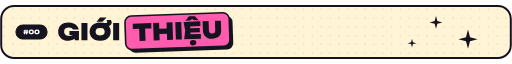
t = 0.00 s
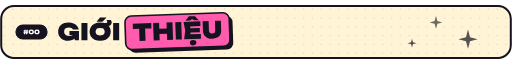
t = 0.50 s
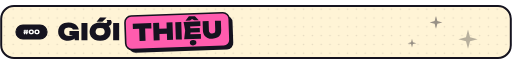
t = 1.25 s
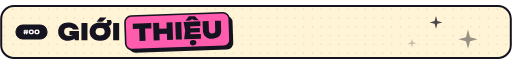
t = 1.70 s
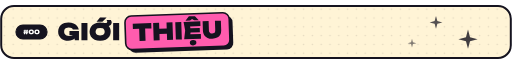
t = 2.36 s
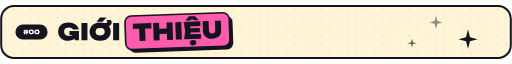
t = 2.70 s

The animated SVG that drew these frames (rendered in a browser with its animation timeline set to each time). Animation: 3 SMIL elements (animate=3); one cycle of 3.40 s, repeats indefinitely.

<svg xmlns="http://www.w3.org/2000/svg" xmlns:xlink="http://www.w3.org/1999/xlink" viewBox="0 0 1280 136" width="1280" height="136" role="img"><defs><pattern id="d" width="22" height="22" patternUnits="userSpaceOnUse"><circle cx="11" cy="11" r="2" fill="rgba(21,19,31,.12)"/></pattern></defs>
    <rect x="3" y="3" width="1274" height="130" rx="32" fill="#fff4d6"/>
    <rect x="3" y="3" width="1274" height="130" rx="32" fill="url(#d)"/>
    <rect x="40" y="50.75" width="77.535" height="34.5" rx="17.25" fill="#15131f" stroke="#15131f" stroke-width="3"/><path d="M60.8 64.5L61.1 62.2L64.1 62.2L63.8 64.5L66.1 64.5L66.4 62.2L69.4 62.2L69.1 64.5L70.6 64.5L70.6 67L68.8 67L68.6 68.5L70.2 68.5L70.2 71.1L68.3 71.1L68 73.4L65 73.4L65.3 71.1L63.1 71.1L62.8 73.4L59.8 73.4L60.1 71.1L58.6 71.1L58.6 68.5L60.4 68.5L60.5 67L58.9 67L58.9 64.5L60.8 64.5M65.8 67L63.5 67L63.4 68.5L65.6 68.5L65.8 67M78.3 73.7L78.3 73.7Q76.3 73.7 74.8 72.9Q73.3 72.2 72.5 70.9Q71.7 69.5 71.7 67.8L71.7 67.8Q71.7 66 72.5 64.7Q73.3 63.4 74.8 62.6Q76.3 61.9 78.3 61.9L78.3 61.9Q80.2 61.9 81.7 62.6Q83.2 63.4 84 64.7Q84.8 66 84.8 67.8L84.8 67.8Q84.8 69.5 84 70.9Q83.2 72.2 81.7 72.9Q80.2 73.7 78.3 73.7M78.3 70.6L78.3 70.6Q79.5 70.6 80.3 69.8Q81 69.1 81 67.8L81 67.8Q81 66.4 80.3 65.7Q79.5 65 78.3 65L78.3 65Q77 65 76.3 65.7Q75.5 66.4 75.5 67.8L75.5 67.8Q75.5 69.1 76.3 69.8Q77 70.6 78.3 70.6M92.4 73.7L92.4 73.7Q90.5 73.7 89 72.9Q87.5 72.2 86.7 70.9Q85.9 69.5 85.9 67.8L85.9 67.8Q85.9 66 86.7 64.7Q87.5 63.4 89 62.6Q90.5 61.9 92.4 61.9L92.4 61.9Q94.4 61.9 95.9 62.6Q97.4 63.4 98.2 64.7Q99 66 99 67.8L99 67.8Q99 69.5 98.2 70.9Q97.4 72.2 95.9 72.9Q94.4 73.7 92.4 73.7M92.5 70.6L92.5 70.6Q93.7 70.6 94.4 69.8Q95.2 69.1 95.2 67.8L95.2 67.8Q95.2 66.4 94.4 65.7Q93.7 65 92.4 65L92.4 65Q91.2 65 90.4 65.7Q89.7 66.4 89.7 67.8L89.7 67.8Q89.7 69.1 90.4 69.8Q91.2 70.6 92.5 70.6" fill="#fff"/><path d="M182.1 75.9L173.6 75.9L173.6 65.6L197.4 65.6L197.4 88.9L187 88.9L186.3 84.2Q183.8 86.8 180 88.3L180 88.3Q175.9 89.9 170.3 89.9L170.3 89.9Q165.3 89.9 160.8 88.5Q156.3 87 152.8 84.2Q149.4 81.3 147.4 77Q145.4 72.8 145.4 67.1Q145.4 61.5 147.4 57.2Q149.4 53 152.9 50.1Q156.5 47.2 161.1 45.8Q165.7 44.3 171.1 44.3L171.1 44.3Q178.7 44.3 184 46.6Q189.4 48.8 192.7 52.7Q196 56.6 197 61.7L197 61.7L182 61.7Q181.5 60.1 179.9 58.9Q178.4 57.8 176.2 57.2Q174 56.6 171.3 56.6L171.3 56.6Q167.9 56.6 165.5 57.7Q163 58.8 161.7 61.2Q160.4 63.5 160.4 67.1L160.4 67.1Q160.4 70.8 161.9 73.3Q163.4 75.7 166.1 76.9Q168.9 78 172.7 78L172.7 78Q176.3 78 179.1 77.2L179.1 77.2Q180.8 76.7 182.1 75.9L182.1 75.9M203.6 88.9L203.6 45.4L218.6 45.4L218.6 88.9L203.6 88.9M250.4 89.9L250.4 89.9Q242.4 89.9 236.5 87.1Q230.5 84.2 227.2 79.1Q223.9 74 223.9 67.1L223.9 67.1Q223.9 60.3 227.2 55.2Q230.5 50 236.5 47.2Q242.4 44.3 250.4 44.3L250.4 44.3Q253.1 44.3 255 44.6Q256.8 44.9 258.3 45.1L258.3 45.1Q259.6 45.4 260.8 45.6Q261.9 45.8 263.1 45.8L263.1 45.8Q265.9 45.8 267 44.7Q268.1 43.6 268.1 42.4L268.1 42.4Q268.1 41.4 267.7 40.3Q267.2 39.2 266.3 37.8L266.3 37.8L277.1 37.8Q278.2 39.5 278.7 41.1Q279.3 42.8 279.3 44.4L279.3 44.4Q279.3 47.4 277.3 49.6Q275.4 51.9 271.8 52.9L271.8 52.9Q274.2 55.7 275.5 59.3Q276.8 62.9 276.8 67.1L276.8 67.1Q276.8 74 273.5 79.1Q270.2 84.2 264.3 87.1Q258.3 89.9 250.4 89.9M250.4 76.6L250.4 76.6Q253.9 76.6 256.5 75.5Q259 74.3 260.4 72.2Q261.7 70.1 261.7 67.1L261.7 67.1Q261.7 64.2 260.4 62.1Q259 59.9 256.5 58.8Q253.9 57.7 250.4 57.7L250.4 57.7Q246.8 57.7 244.3 58.8Q241.7 59.9 240.4 62.1Q239 64.2 239 67.1L239 67.1Q239 70.1 240.4 72.2Q241.7 74.3 244.3 75.5Q246.8 76.6 250.4 76.6M241.4 42.4L250 31.9L266.5 31.9L256.1 42.4L241.4 42.4M282.9 88.9L282.9 45.4L297.9 45.4L297.9 88.9L282.9 88.9" fill="#15131f"/>
    <g transform="rotate(-2 443.728 68)">
      <rect x="321.353" y="32" width="260.75" height="84" rx="16" fill="#15131f"/>
      <rect x="313.353" y="24" width="260.75" height="84" rx="16" fill="#ff5cae" stroke="#15131f" stroke-width="4"/>
      <path d="M332.6 56.7L332.6 43.4L378.9 43.4L378.9 56.7L363.2 56.7L363.2 86.9L348.2 86.9L348.2 56.7L332.6 56.7M383.6 86.9L383.6 43.4L398.5 43.4L398.5 58.1L417.1 58.1L417.1 43.4L432 43.4L432 86.9L417.1 86.9L417.1 71.3L398.5 71.3L398.5 86.9L383.6 86.9M439 86.9L439 43.4L454 43.4L454 86.9L439 86.9M476.4 60L499.7 60L499.7 70.3L476.4 70.3L475.6 75L501.9 75L501.9 86.9L459.8 86.9L463 65.1L459.8 43.4L501.6 43.4L501.6 55.2L475.6 55.2L476.4 60M481.8 102.8L481.8 102.8Q478.1 102.8 475.8 101Q473.6 99.2 473.6 96L473.6 96Q473.6 92.9 475.8 91.1Q478.1 89.3 481.8 89.3L481.8 89.3Q485.6 89.3 487.8 91.1Q490 92.9 490 96L490 96Q490 99.2 487.8 101Q485.6 102.8 481.8 102.8M464.6 40.4L473.6 29.9L488.8 29.9L497.8 40.4L486.2 40.4L481.2 36.8L476.2 40.4L464.6 40.4M522.4 43.4L522.4 66.9Q522.4 69.3 523.2 71Q524.1 72.7 525.8 73.7Q527.6 74.6 530.3 74.6L530.3 74.6Q533.1 74.6 534.8 73.7Q536.6 72.8 537.4 71Q538.2 69.3 538.2 66.9L538.2 66.9L538.2 43.4L553.1 43.4L553.1 67.7Q553.1 73.8 550.3 78.4Q547.5 82.9 542.3 85.4Q537.2 87.9 530.3 87.9L530.3 87.9Q523.4 87.9 518.3 85.4Q513.2 82.9 510.3 78.4Q507.4 73.8 507.4 67.7L507.4 67.7L507.4 43.4L522.4 43.4" fill="#15131f"/>
    </g><path d="M0.0,-10.0L2.1,-2.1L10.0,0.0L2.1,2.1L0.0,10.0L-2.1,2.1L-10.0,0.0L-2.1,-2.1Z" transform="translate(1090 44) scale(1.6)" fill="#15131f"><animate attributeName="opacity" values="1;.25;1" dur="2s" repeatCount="indefinite"/></path><path d="M0.0,-10.0L2.1,-2.1L10.0,0.0L2.1,2.1L0.0,10.0L-2.1,2.1L-10.0,0.0L-2.1,-2.1Z" transform="translate(1170 86) scale(2.4)" fill="#15131f"><animate attributeName="opacity" values="1;.25;1" dur="2.7s" repeatCount="indefinite"/></path><path d="M0.0,-10.0L2.1,-2.1L10.0,0.0L2.1,2.1L0.0,10.0L-2.1,2.1L-10.0,0.0L-2.1,-2.1Z" transform="translate(1030 96) scale(1.1)" fill="#15131f"><animate attributeName="opacity" values="1;.25;1" dur="3.4s" repeatCount="indefinite"/></path>
    <rect x="3" y="3" width="1274" height="130" rx="32" fill="none" stroke="#15131f" stroke-width="5"/></svg>
